Run: headless pygame with SDL's dummy video driver; simulated clock (each Clock.tick advances the game by its frame time, no real sleeping); random seed 0; keys injected as events and as key.get_pressed() state; no mouse input.
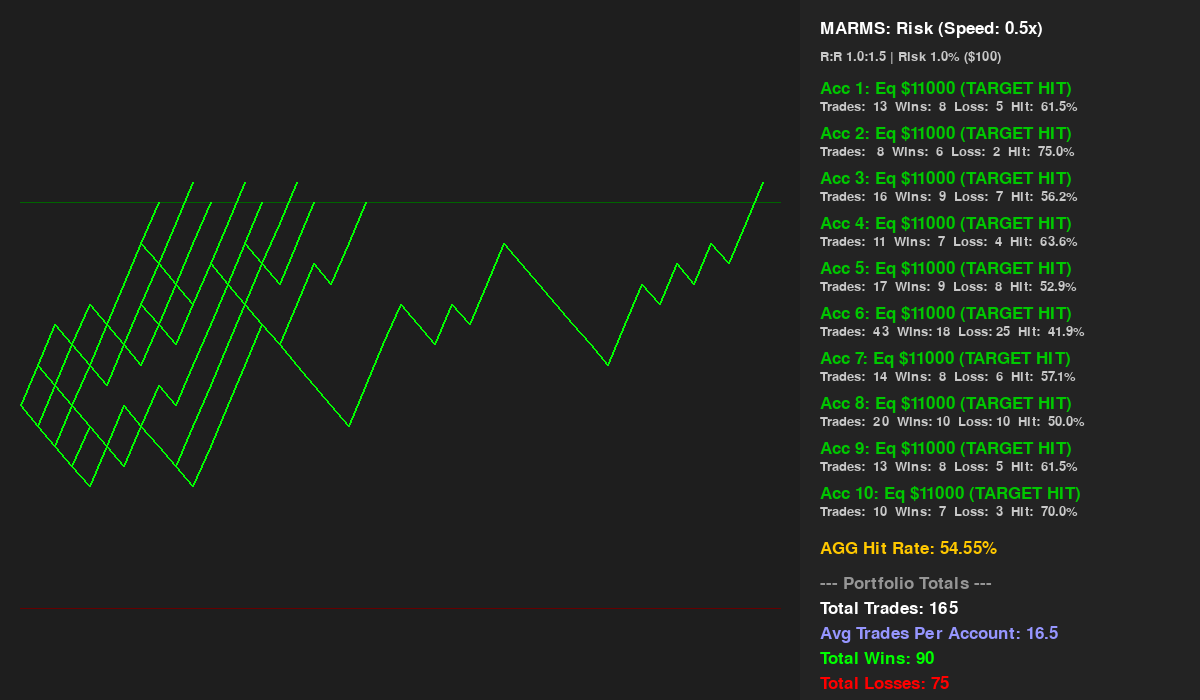
Frame 1 of 4 · flips 1–60 · no input
Frame 2 of 4 · flips 61–180 · tapped SPACE, RETURN · held RIGHT (→), D · screen unchanged from frame 1, image omitted
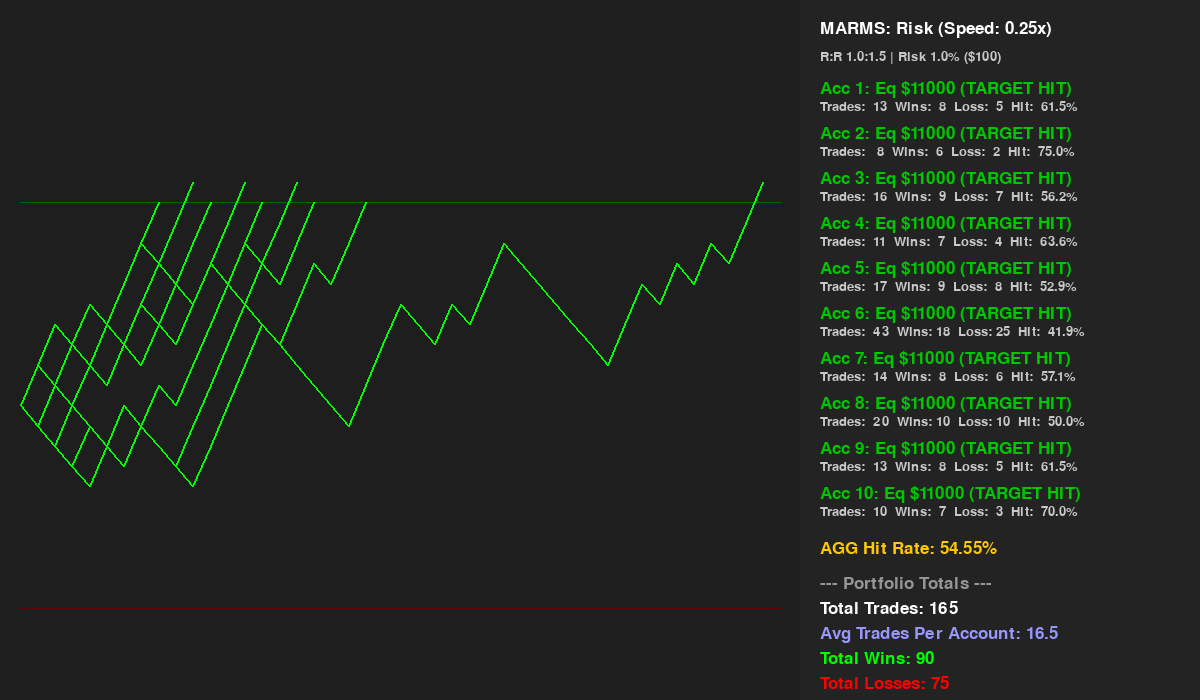
Frame 3 of 4 · flips 181–300 · held DOWN (↓), S
Frame 4 of 4 · flips 301–420 · held LEFT (←), A, UP (↑), W · screen same as frame 1, image omitted

The pygame program that drew these frames:

import pygame, random, sys

# --- CONFIG ---
WINDOW_W, WINDOW_H = 1200, 700
PANEL_W = 400
NUM_ACCOUNTS = 10
START_EQ = 10000.0
TARGET_EQ = 11000.0   # 10% Target
DEATH_EQ = 9000.0     # $1000 Loss Threshold
MAX_TRADES = 500      # Safety stop for non-freezing accounts
BASE_FPS = 30         # Base frame rate for display
SPEED_FACTOR = 0.5      # Initial speed factor (1x)

# Trading Parameters
RISK_PERCENT = 0.01   # 1.0% risk
RISK_AMOUNT = START_EQ * RISK_PERCENT # $100
WIN_MULT = 2.0        # Reward is 1.5x Risk (e.g., +$150)
LOSS_MULT = 1.0       # Loss is 1.0x Risk (e.g., -$100)

# Account data initialization
def init_accounts():
    return [{
        "id": i + 1,
        "equity": START_EQ,
        "history": [START_EQ],
        "wins": 0,
        "losses": 0,
        "total": 0,
        "status": "running" # 'running', 'finished', 'failed'
    } for i in range(NUM_ACCOUNTS)]

accounts = init_accounts()

# Pygame setup
pygame.init()
screen = pygame.display.set_mode((WINDOW_W, WINDOW_H))
pygame.display.set_caption("MARMS: Multi-Account Risk Simulation")
font = pygame.font.Font(None, 26)
small_font = pygame.font.Font(None, 20)
clock = pygame.time.Clock()

paused = False
all_finished = False

def simulate_trade(acc):
    if acc["status"] != "running" or acc["total"] >= MAX_TRADES: 
        return

    outcome = random.choice(["win", "loss"])
    acc["total"] += 1
    
    if outcome == "win":
        acc["equity"] += RISK_AMOUNT * WIN_MULT
        acc["wins"] += 1
    else:
        acc["equity"] -= RISK_AMOUNT * LOSS_MULT
        acc["losses"] += 1
        
    acc["equity"] = max(0.0, acc["equity"]) # Prevent negative equity
    acc["history"].append(acc["equity"])
    
    # Check finish/fail conditions and freeze
    if acc["equity"] >= TARGET_EQ:
        acc["status"] = "finished"
        acc["equity"] = TARGET_EQ # Clamp for clean display
    elif acc["equity"] <= DEATH_EQ:
        acc["status"] = "failed"
        acc["equity"] = DEATH_EQ # Clamp for clean display

def check_global_stop():
    global all_finished
    all_finished = all(a["status"] != "running" for a in accounts)

def draw_graph():
    screen.fill((25, 25, 25))
    plot_area = pygame.Rect(0, 0, WINDOW_W - PANEL_W, WINDOW_H)
    pygame.draw.rect(screen, (30, 30, 30), plot_area)

    # 1. Determine graph scaling
    max_len = max(len(a["history"]) for a in accounts) if accounts else 0
    
    # Determine max/min Y equity values across ALL accounts/history
    max_y = TARGET_EQ * 1.05
    min_y = DEATH_EQ * 0.95 
    
    for acc in accounts:
        if acc["history"]:
            max_y = max(max_y, max(acc["history"]) * 1.05)
            min_y = min(min_y, min(acc["history"]) * 0.95)
    
    if max_y <= min_y: max_y = min_y + 1 # Prevent division by zero if all values are equal

    # 2. Draw Target Line and Death Line
    def get_y_pos(eq):
        return int(WINDOW_H - ((eq - min_y) / (max_y - min_y)) * WINDOW_H * 0.9)
        
    y_target = get_y_pos(TARGET_EQ)
    y_death = get_y_pos(DEATH_EQ)
    
    # Draw Target Line (Green)
    pygame.draw.line(screen, (0, 100, 0), (20, y_target), (plot_area.width - 20, y_target), 1)
    # Draw Death Line (Red)
    pygame.draw.line(screen, (100, 0, 0), (20, y_death), (plot_area.width - 20, y_death), 1)
    
    # 3. Draw equity curves
    x_scale_factor = (plot_area.width - 40) / max(1, max_len)
    
    for i, acc in enumerate(accounts):
        if acc["status"] == "finished":
            color = (0, 255, 0)
        elif acc["status"] == "failed":
            color = (255, 0, 0)
        else:
            color = (100, 180, 255) # Running color
            
        hist = acc["history"]
        
        if len(hist) > 1:
            pts = []
            for j, eq in enumerate(hist):
                x = 20 + j * x_scale_factor
                y = get_y_pos(eq)
                y = min(WINDOW_H - 10, max(10, y))
                pts.append((x, y))
            
            pygame.draw.lines(screen, color, False, pts, 2)

def draw_panel():
    panel_x = WINDOW_W - PANEL_W + 20
    pygame.draw.rect(screen, (35, 35, 35), (WINDOW_W - PANEL_W, 0, PANEL_W, WINDOW_H))
    y = 20
    
    # Header
    screen.blit(font.render(f"MARMS: Risk (Speed: {SPEED_FACTOR}x)", True, (255, 255, 255)), (panel_x, y))
    y += 30
    screen.blit(small_font.render(f"R:R 1.0:1.5 | Risk 1.0% (${RISK_AMOUNT:.0f})", True, (200, 200, 200)), (panel_x, y))
    y += 30

    total_wins = total_losses = total_trades = 0
    
    # Account details
    for acc in accounts:
        hit_rate = (acc["wins"] / acc["total"] * 100) if acc["total"] > 0 else 0
        total_wins += acc["wins"]
        total_losses += acc["losses"]
        total_trades += acc["total"]

        if acc["status"] == "finished":
            color = (0, 200, 0)
            status_text = "(TARGET HIT)"
        elif acc["status"] == "failed":
            color = (200, 0, 0)
            status_text = "(DEATH HIT)"
        else:
            color = (255, 255, 255)
            status_text = "(RUNNING)"
        
        # Equity Display
        eq_text = f"Acc {acc['id']}: Eq ${acc['equity']:.0f} {status_text}"
        screen.blit(font.render(eq_text, True, color), (panel_x, y))
        y += 20
        
        # Stats Display
        stats_text = f"Trades: {acc['total']:3}  Wins: {acc['wins']:2}  Loss: {acc['losses']:2}  Hit: {hit_rate:5.1f}%"
        screen.blit(small_font.render(stats_text, True, (200, 200, 200)), (panel_x, y))
        y += 25        

    # Aggregate Stats (Existing display for Hit Rate)
 # Calculate Average Trades per Account
    avg_trades = total_trades / NUM_ACCOUNTS
    
    # Aggregate Stats (Existing display for Hit Rate)
    if total_trades > 0:
        agg_rate = total_wins / total_trades * 100
        y += 10
        # Display the Agg Hit Rate (already present)
        screen.blit(font.render(f"AGG Hit Rate: {agg_rate:.2f}%", True, (255, 200, 0)), (panel_x, y))
    
    # --- Portfolio Totals ---
    y += 35 
    screen.blit(font.render("--- Portfolio Totals ---", True, (150, 150, 150)), (panel_x, y))
    y += 25
    
    # Display Total Trades
    screen.blit(font.render(f"Total Trades: {total_trades}", True, (255, 255, 255)), (panel_x, y))
    y += 25
    
    # 🟢 NEW: Display Average Trades
    screen.blit(font.render(f"Avg Trades Per Account: {avg_trades:.1f}", True, (150, 150, 255)), (panel_x, y))
    y += 25
    
    # Display Total Wins and Losses
    screen.blit(font.render(f"Total Wins: {total_wins}", True, (0, 255, 0)), (panel_x, y))
    y += 25
    screen.blit(font.render(f"Total Losses: {total_losses}", True, (255, 0, 0)), (panel_x, y))
    
    # ---------------------------------------------------
        
    # Status & Controls (This block is now correctly positioned below the totals)
    y += 35 
    
    if all_finished:
        status_text = "SIMULATION COMPLETE (R to Reset)"
    # ... (rest of the function, including the final status and clock.tick)
    
    # ---------------------------------------------------
        
    # Status & Controls (This block is now correctly positioned below the totals)
    # We use the current 'y' position, and add a small buffer (25)
    y += 35 
    
    if all_finished:
        status_text = "SIMULATION COMPLETE (R to Reset)"
        status_col = (255, 255, 0)
    else:
        status_text = "PAUSED (SPACE)" if paused else "RUNNING (SPACE)"
        status_col = (255, 100, 100) if paused else (100, 255, 100)
    
    screen.blit(font.render(status_text, True, status_col), (panel_x, y))
    y += 25
    screen.blit(small_font.render("UP/DOWN: Speed | R: Reset", True, (200, 200, 200)), (panel_x, y))


def reset_sim():
    global accounts, all_finished
    accounts = init_accounts()
    all_finished = False

def handle_speed_change(key):
    global SPEED_FACTOR
    
    if key == pygame.K_UP: 
        SPEED_FACTOR = min(5.0, SPEED_FACTOR * 2) # Max 16x
    elif key == pygame.K_DOWN: 
        SPEED_FACTOR = max(0.10, SPEED_FACTOR / 2) # Min 1x

# Main loop
# Main loop
while True:
    for e in pygame.event.get():
        if e.type == pygame.QUIT: pygame.quit(); sys.exit()
        if e.type == pygame.KEYDOWN:
            
            # 1. Handle non-global variables first
            if e.key == pygame.K_SPACE: 
                paused = not paused
            elif e.key == pygame.K_r: 
                reset_sim()
            elif e.key == pygame.K_ESCAPE: 
                pygame.quit(); sys.exit()
            
            # 2. Call the helper function for SPEED_FACTOR (where 'global' is correctly defined)
            if e.key in (pygame.K_UP, pygame.K_DOWN):
                 handle_speed_change(e.key) 
            
    # ... rest of the loop remains the same ...

    if not paused and not all_finished:
        # Run one trade for each account per frame
        for acc in accounts:
            simulate_trade(acc)
        
        # Check stop condition after the trades
        check_global_stop()

    draw_graph()
    draw_panel()
    pygame.display.flip()
    
    # Adjust frame rate based on the speed factor
    clock.tick(BASE_FPS * SPEED_FACTOR)
